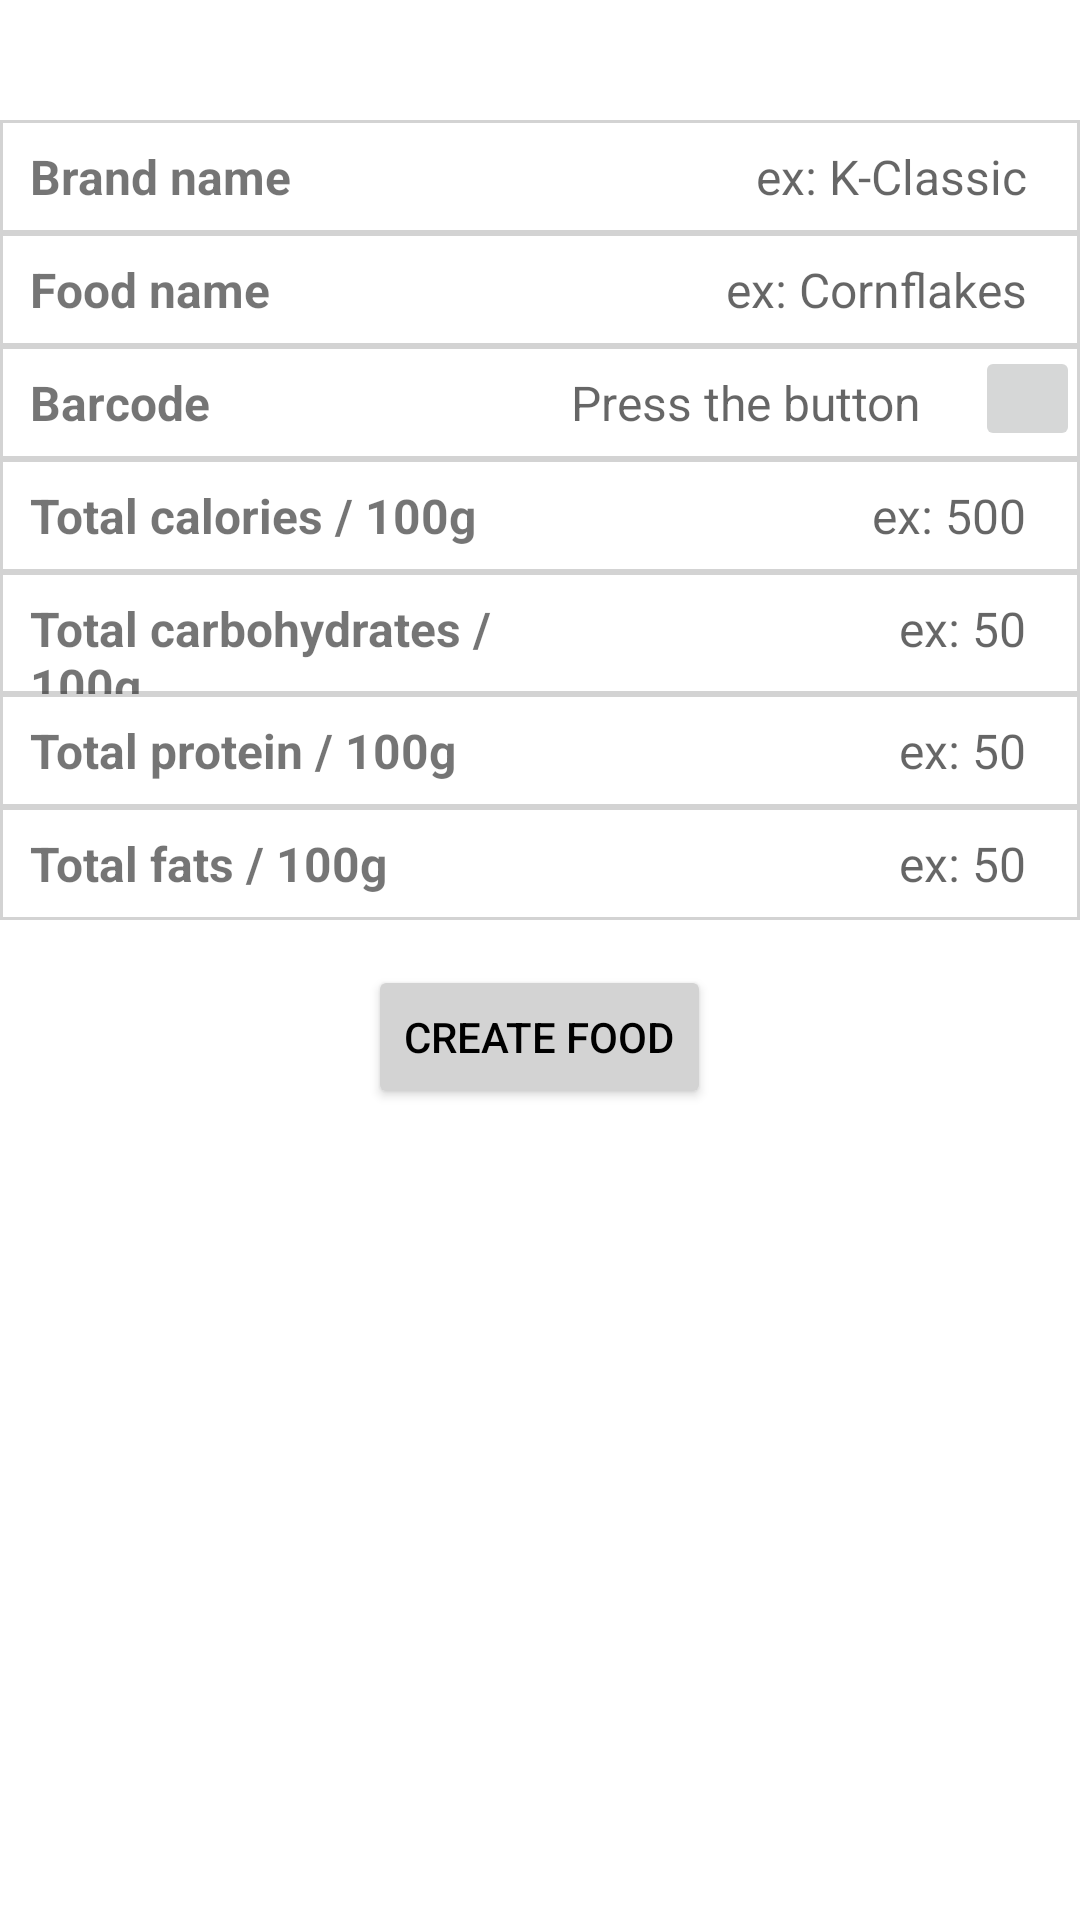

Reconstruct the res/layout file that produces this screen, plus the resources it refers to.
<!-- AndroidManifest.xml: application theme Theme.ProiectLicenta -->
<!-- res/layout/activity_add_food_to_db.xml -->
<?xml version="1.0" encoding="utf-8"?>
<LinearLayout xmlns:android="http://schemas.android.com/apk/res/android"
    xmlns:tools="http://schemas.android.com/tools"
    android:layout_width="match_parent"
    android:layout_height="match_parent"
    tools:context=".AddFoodToDb"
    android:orientation="vertical"
    android:backgroundTint="#ccc">

    <LinearLayout
        android:layout_width="match_parent"
        android:layout_height="wrap_content"
        android:orientation="horizontal"
        android:layout_marginTop="40dp"
        android:background="@drawable/lin_layout_lightgrey_border">

        
        <TextView
            android:id="@+id/brandname_tv"
            android:layout_width="0dp"
            android:layout_height="wrap_content"
            android:layout_weight="1"
            android:text="Brand name"
            android:textSize="16sp"
            android:textStyle="bold"
            android:layout_marginLeft="10dp"/>

        
        <EditText
            android:id="@+id/brandname_et"
            android:layout_width="0dp"
            android:layout_height="wrap_content"
            android:layout_weight="1"
            android:background="@null"
            android:textSize="16sp"
            android:padding="8dp"
            android:gravity="right"
            android:inputType="text"
            android:hint="ex: K-Classic"
            android:layout_marginRight="10dp"/>
    </LinearLayout>

    <LinearLayout
        android:layout_width="match_parent"
        android:layout_height="wrap_content"
        android:orientation="horizontal"
        android:background="@drawable/lin_layout_lightgrey_border">

        
        <TextView
            android:id="@+id/foodname_tv"
            android:layout_width="0dp"
            android:layout_height="wrap_content"
            android:layout_weight="1"
            android:text="Food name"
            android:textSize="16sp"
            android:textStyle="bold"
            android:layout_marginLeft="10dp"/>

        
        <EditText
            android:id="@+id/foodname_et"
            android:layout_width="0dp"
            android:layout_height="wrap_content"
            android:layout_weight="1"
            android:background="@null"
            android:textSize="16sp"
            android:padding="8dp"
            android:gravity="right"
            android:inputType=""
            android:hint="ex: Cornflakes"
            android:layout_marginRight="10dp"/>
    </LinearLayout>

    <LinearLayout
        android:layout_width="match_parent"
        android:layout_height="wrap_content"
        android:orientation="horizontal"
        android:background="@drawable/lin_layout_lightgrey_border">

        
        <TextView
            android:id="@+id/barcode_tv"
            android:layout_width="0dp"
            android:layout_height="wrap_content"
            android:layout_weight="1"
            android:textSize="16sp"
            android:text="Barcode"
            android:textStyle="bold"
            android:layout_marginLeft="10dp"/>

        
        <EditText
            android:id="@+id/barcode_et"
            android:layout_width="0dp"
            android:layout_height="wrap_content"
            android:layout_weight="1"
            android:background="@null"
            android:textSize="16sp"
            android:padding="8dp"
            android:gravity="right"
            android:inputType="none"
            android:hint="Press the button"
            android:layout_marginRight="10dp"/>

        <ImageButton
            android:id="@+id/barcode_button"
            android:layout_width="35dp"
            android:layout_height="35dp"
            android:src="@drawable/baseline_document_scanner_24"/>
    </LinearLayout>

    <LinearLayout
        android:layout_width="match_parent"
        android:layout_height="wrap_content"
        android:orientation="horizontal"
        android:background="@drawable/lin_layout_lightgrey_border">

        
        <TextView
            android:id="@+id/calories_tv"
            android:layout_width="0dp"
            android:layout_height="wrap_content"
            android:layout_weight="1"
            android:text="Total calories / 100g"
            android:textSize="16sp"
            android:textStyle="bold"
            android:layout_marginLeft="10dp"/>

        
        <EditText
            android:id="@+id/calories_et"
            android:layout_width="0dp"
            android:layout_height="wrap_content"
            android:layout_weight="1"
            android:background="@null"
            android:textSize="16sp"
            android:padding="8dp"
            android:gravity="right"
            android:inputType="numberDecimal"
            android:hint="ex: 500"
            android:layout_marginRight="10dp"/>
    </LinearLayout>

    <LinearLayout
        android:layout_width="match_parent"
        android:layout_height="wrap_content"
        android:orientation="horizontal"
        android:background="@drawable/lin_layout_lightgrey_border">

        
        <TextView
            android:id="@+id/carb_tv"
            android:layout_width="0dp"
            android:layout_height="wrap_content"
            android:layout_weight="1"
            android:text="Total carbohydrates / 100g"
            android:textSize="16sp"
            android:textStyle="bold"
            android:layout_marginLeft="10dp"/>

        
        <EditText
            android:id="@+id/carb_et"
            android:layout_width="0dp"
            android:layout_height="wrap_content"
            android:layout_weight="1"
            android:background="@null"
            android:textSize="16sp"
            android:padding="8dp"
            android:gravity="right"
            android:hint="ex: 50"
            android:inputType="numberDecimal"
            android:layout_marginRight="10dp"/>
    </LinearLayout>

    <LinearLayout
        android:layout_width="match_parent"
        android:layout_height="wrap_content"
        android:orientation="horizontal"
        android:background="@drawable/lin_layout_lightgrey_border">

        
        <TextView
            android:id="@+id/protein_tv"
            android:layout_width="0dp"
            android:layout_height="wrap_content"
            android:layout_weight="1"
            android:textSize="16sp"
            android:text="Total protein / 100g"
            android:textStyle="bold"
            android:layout_marginLeft="10dp"/>

        
        <EditText
            android:id="@+id/protein_et"
            android:layout_width="0dp"
            android:layout_height="wrap_content"
            android:layout_weight="1"
            android:background="@null"
            android:textSize="16sp"
            android:padding="8dp"
            android:gravity="right"
            android:hint="ex: 50"
            android:inputType="numberDecimal"
            android:layout_marginRight="10dp"/>
    </LinearLayout>

    <LinearLayout
        android:layout_width="match_parent"
        android:layout_height="wrap_content"
        android:orientation="horizontal"
        android:background="@drawable/lin_layout_lightgrey_border">

        
        <TextView
            android:id="@+id/fats_tv"
            android:layout_width="0dp"
            android:layout_height="wrap_content"
            android:layout_weight="1"
            android:text="Total fats / 100g"
            android:textSize="16sp"
            android:textStyle="bold"
            android:layout_marginLeft="10dp"/>

        
        <EditText
            android:id="@+id/fats_et"
            android:layout_width="0dp"
            android:layout_height="wrap_content"
            android:layout_weight="1"
            android:background="@null"
            android:textSize="16sp"
            android:padding="8dp"
            android:gravity="right"
            android:hint="ex: 50"
            android:inputType="numberDecimal"
            android:layout_marginRight="10dp"/>
    </LinearLayout>

    <Button
        android:layout_width="wrap_content"
        android:layout_height="wrap_content"
        android:layout_gravity="center"
        android:layout_marginTop="15dp"
        android:id="@+id/create_food_btn"
        android:text="Create food"
        android:backgroundTint="#D3D3D3"
        android:textColor="#000000"/>

</LinearLayout>
<!-- resources referenced by this layout -->
<resources>
  <!-- drawable lin_layout_lightgrey_border (drawable) -->
  <?xml version="1.0" encoding="utf-8"?>
  <shape xmlns:android="http://schemas.android.com/apk/res/android"
      android:shape="rectangle">
      <solid android:color="#FFFFFF" /> 
      <stroke
          android:width="1dp"
          android:color="#D3D3D3" /> 
  </shape>
  <style name="Theme.ProiectLicenta" parent="Theme.MaterialComponents.DayNight.NoActionBar">
          
          <item name="colorPrimary">#A2D9A8</item>
          <item name="colorPrimaryVariant">#8CCB8E</item>
          <item name="colorOnPrimary">@color/white</item>
          
          <item name="colorSecondary">@color/teal_200</item>
          <item name="colorSecondaryVariant">@color/teal_700</item>
          <item name="colorOnSecondary">@color/black</item>
          
          <item name="android:statusBarColor">?attr/colorPrimaryVariant</item>
          
      </style>
  <!-- not gathered from this repository: default colours our renderer supplied (Android Studio template values) -->
  <color name="teal_200">#FF03DAC5</color>
  <color name="teal_700">#FF018786</color>
  <color name="black">#FF000000</color>
  <color name="white">#FFFFFFFF</color>
</resources>
